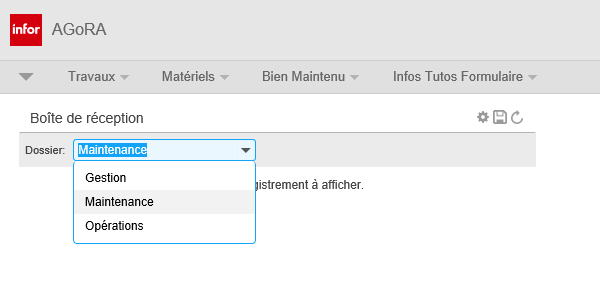
Task: Gestion d’alarme sur un équipement supervisable (Q1). Automatiser la saisie de commentaires sur les équipements supervisables (escaliers mécaniques, trottoirs roulants et grilles automatiques) dans AGORA.
Workflow: AgoraNavigateToListe

Step 1: Attach Browser Agora (Affichage Liste) in window 'Infor EAM'
